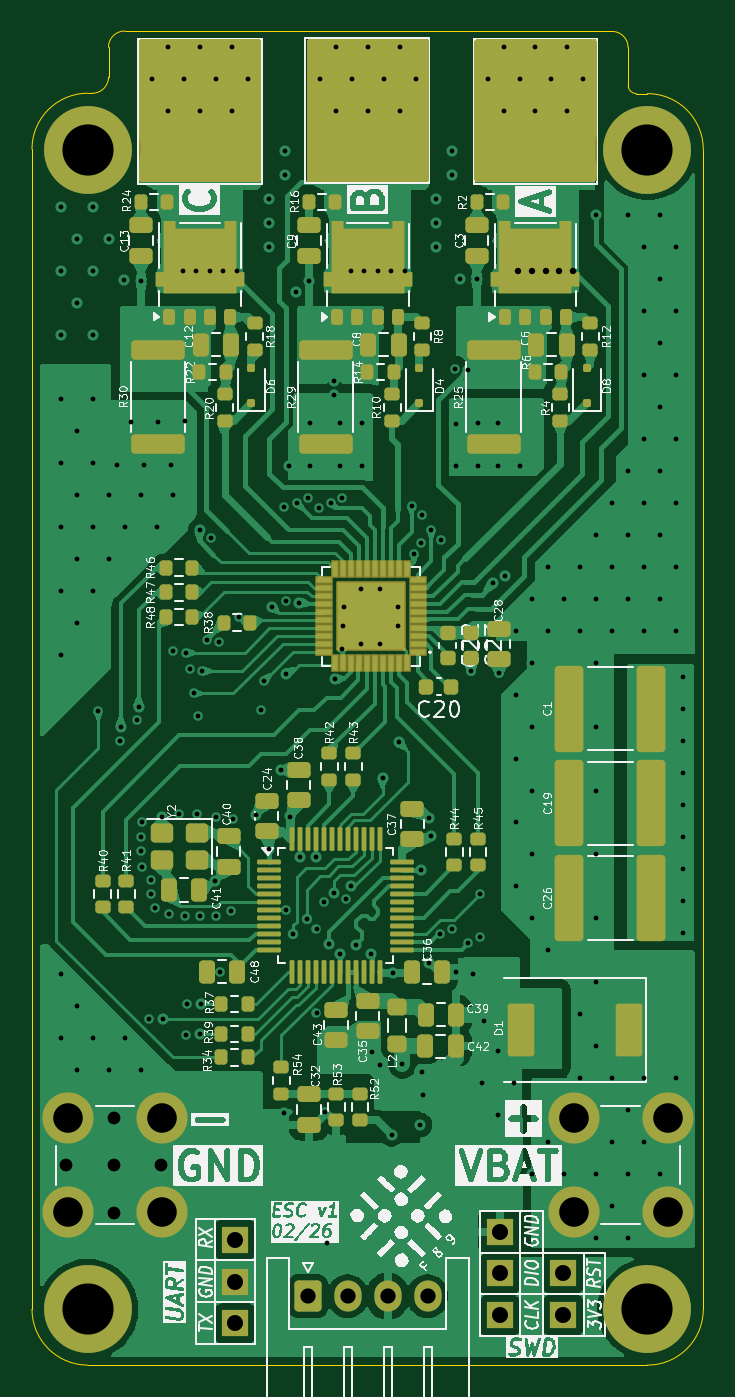
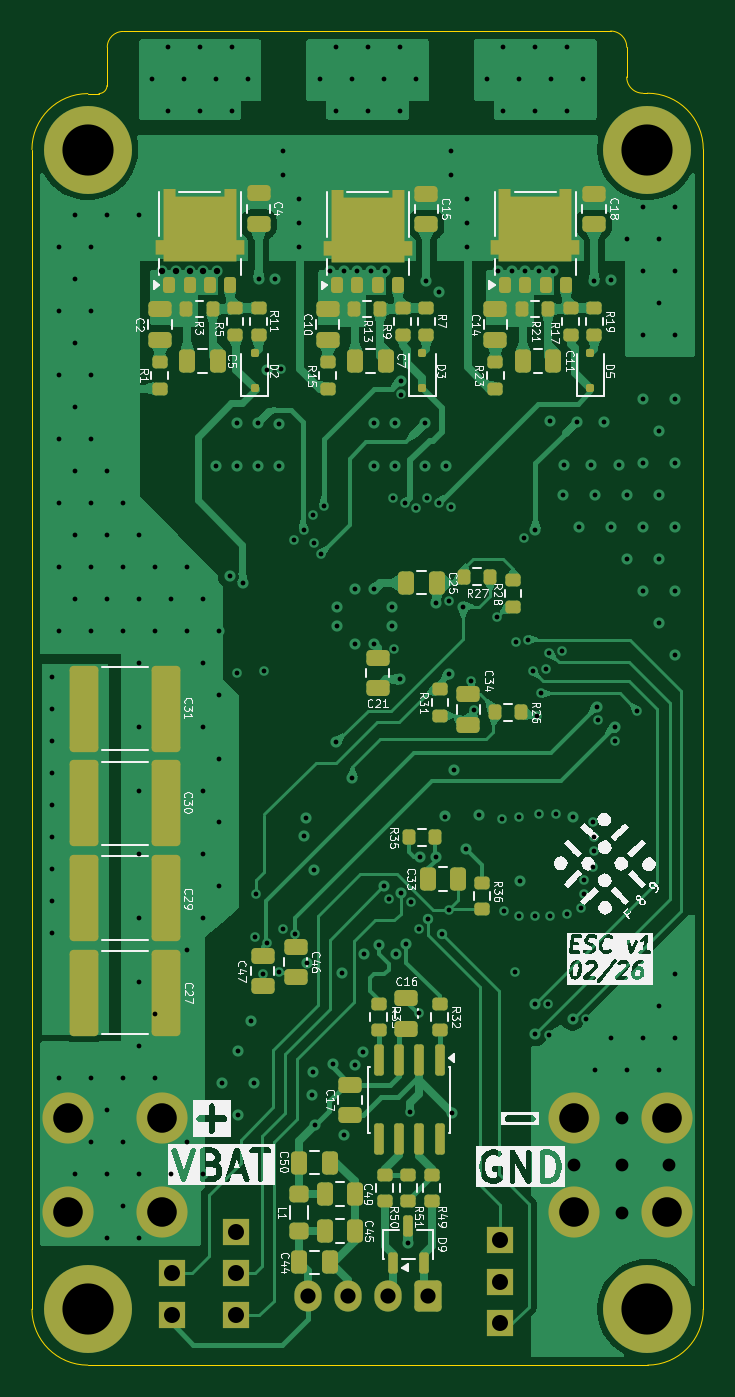
Circuit board: 13 layer files. Board 42.0 x 83.5 mm.
- bottom_copper: ESC_v3-CuBottom.gbr (118999 bytes)
- inner_copper: ESC_v3-CuIn1.gbr (236032 bytes)
- inner_copper: ESC_v3-CuIn2.gbr (139250 bytes)
- top_copper: ESC_v3-CuTop.gbr (152307 bytes)
- outline: ESC_v3-EdgeCuts.gbr (1496 bytes)
- bottom_mask: ESC_v3-MaskBottom.gbr (8571 bytes)
- top_mask: ESC_v3-MaskTop.gbr (13480 bytes)
- drill: ESC_v3-NPTH.drl (265 bytes)
- drill: ESC_v3-PTH.drl (6165 bytes)
- paste: ESC_v3-PasteBottom.gbr (7432 bytes)
- paste: ESC_v3-PasteTop.gbr (11192 bytes)
- bottom_silk: ESC_v3-SilkBottom.gbr (156312 bytes)
- top_silk: ESC_v3-SilkTop.gbr (223339 bytes)

=== bottom_copper: ESC_v3-CuBottom.gbr (118999 bytes, source omitted) ===
=== inner_copper: ESC_v3-CuIn1.gbr (236032 bytes, source omitted) ===
=== inner_copper: ESC_v3-CuIn2.gbr (139250 bytes, source omitted) ===
=== top_copper: ESC_v3-CuTop.gbr (152307 bytes, source omitted) ===
=== outline: ESC_v3-EdgeCuts.gbr ===
%TF.GenerationSoftware,KiCad,Pcbnew,9.0.7*%
%TF.CreationDate,2026-02-13T21:21:15+01:00*%
%TF.ProjectId,ESC_v3,4553435f-7633-42e6-9b69-6361645f7063,rev?*%
%TF.SameCoordinates,Original*%
%TF.FileFunction,Profile,NP*%
%FSLAX46Y46*%
G04 Gerber Fmt 4.6, Leading zero omitted, Abs format (unit mm)*
G04 Created by KiCad (PCBNEW 9.0.7) date 2026-02-13 21:21:15*
%MOMM*%
%LPD*%
G01*
G04 APERTURE LIST*
%TA.AperFunction,Profile*%
%ADD10C,0.050000*%
%TD*%
G04 APERTURE END LIST*
D10*
X160500000Y-30012500D02*
G75*
G02*
X161487500Y-31000000I0J-987500D01*
G01*
X162003553Y-33895447D02*
G75*
G02*
X161503553Y-33395447I47J500047D01*
G01*
X162700000Y-33900000D02*
G75*
G02*
X166200000Y-37400000I0J-3500000D01*
G01*
X166200000Y-109950000D02*
G75*
G02*
X162700000Y-113450000I-3500000J0D01*
G01*
X162700000Y-113450000D02*
X127675000Y-113450000D01*
X128987500Y-31000000D02*
G75*
G02*
X130000000Y-29987500I1012500J0D01*
G01*
X166200000Y-37400000D02*
X166200000Y-109950000D01*
X124200000Y-37375000D02*
G75*
G02*
X127700000Y-33875000I3500000J0D01*
G01*
X127977500Y-33876600D02*
X127700000Y-33875000D01*
X128989999Y-32864054D02*
X128987500Y-31000000D01*
X124199911Y-109950000D02*
X124200000Y-37375000D01*
X127675000Y-113450000D02*
G75*
G02*
X124199911Y-109950000I25000J3500000D01*
G01*
X162003600Y-33895447D02*
X162700000Y-33900000D01*
X161503554Y-33395447D02*
X161487500Y-31000000D01*
X128990000Y-32864054D02*
G75*
G02*
X127977500Y-33876600I-1012500J-46D01*
G01*
X130000000Y-29987500D02*
X160500000Y-30012500D01*
M02*

=== bottom_mask: ESC_v3-MaskBottom.gbr (8571 bytes, source omitted) ===
=== top_mask: ESC_v3-MaskTop.gbr (13480 bytes, source omitted) ===
=== drill: ESC_v3-NPTH.drl ===
M48
; DRILL file {KiCad 9.0.7} date 2026-02-13T21:21:15+0100
; FORMAT={-:-/ absolute / inch / decimal}
; #@! TF.CreationDate,2026-02-13T21:21:15+01:00
; #@! TF.GenerationSoftware,Kicad,Pcbnew,9.0.7
; #@! TF.FileFunction,NonPlated,1,4,NPTH
FMAT,2
INCH
%
G90
G05
M30

=== drill: ESC_v3-PTH.drl (6165 bytes, source omitted) ===
=== paste: ESC_v3-PasteBottom.gbr (7432 bytes, source omitted) ===
=== paste: ESC_v3-PasteTop.gbr (11192 bytes, source omitted) ===
=== bottom_silk: ESC_v3-SilkBottom.gbr (156312 bytes, source omitted) ===
=== top_silk: ESC_v3-SilkTop.gbr (223339 bytes, source omitted) ===
